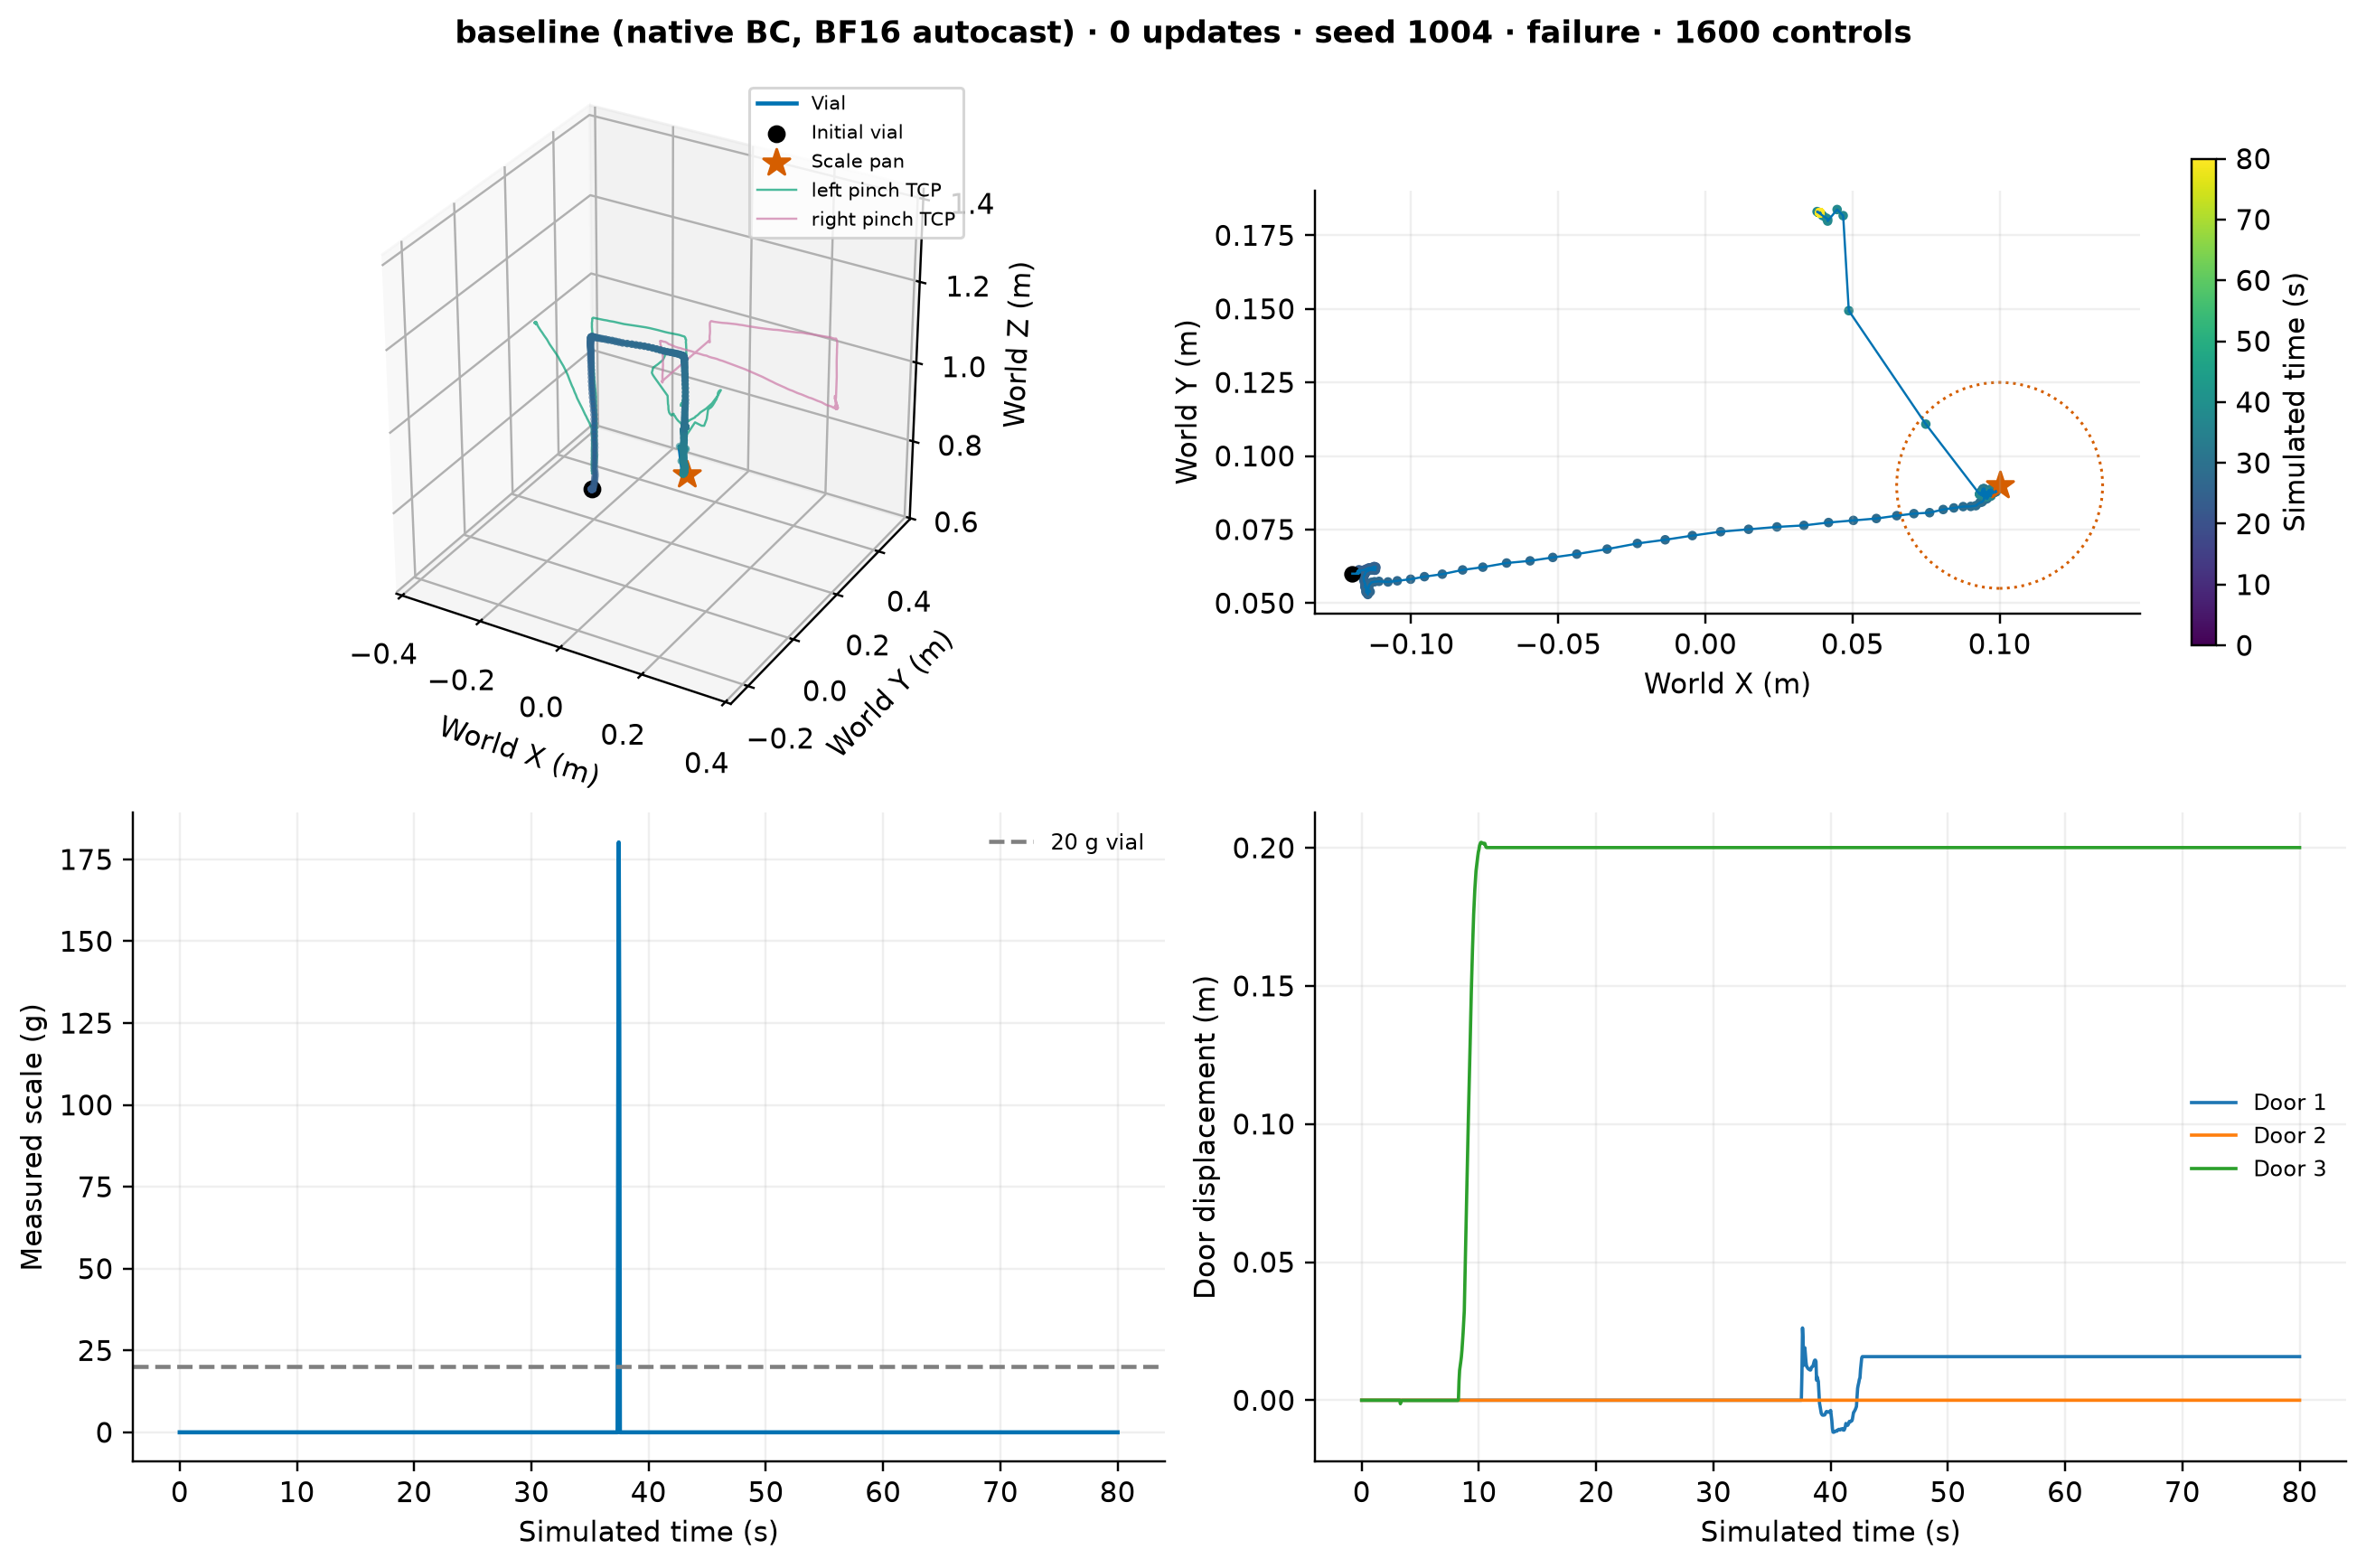

The file beside this chart, header and first rows:
control, time_s, vial_xyz_m_0, vial_xyz_m_1, vial_xyz_m_2, vial_quat_wxyz_0, vial_quat_wxyz_1, vial_quat_wxyz_2, vial_quat_wxyz_3, pan_xyz_m_0, pan_xyz_m_1, pan_xyz_m_2, vial_relative_to_pan_xyz_m_0, vial_relative_to_pan_xyz_m_1, vial_relative_to_pan_xyz_m_2, joint_pos_0, joint_pos_1, joint_pos_2, joint_pos_3, joint_pos_4, joint_pos_5, joint_pos_6, joint_pos_7, joint_pos_8
0, 0.1, -0.12, 0.06, 0.775, 1.0, 1.3823691022934101e-17, 5.107882898860105e-16, -1.7154761361338132e-31, 0.1, 0.09, 0.864, -0.22, -0.03, -0.08904, 1.703, -1.565, 1.603, -0.04458, 1.699, 0.7908, 0.001635, -1.703, -1.577
1, 0.15, -0.12, 0.06, 0.775, 1.0, 2.630263948712442e-17, 5.107882898860105e-16, -1.7792171997577166e-31, 0.1, 0.09, 0.864, -0.22, -0.03, -0.08904, 1.702, -1.564, 1.603, -0.04406, 1.7, 0.7926, 0.002014, -1.703, -1.576
2, 0.2, -0.12, 0.06, 0.775, 1.0, 3.7875491826782316e-17, 5.107882898860105e-16, -1.8383299894741275e-31, 0.1, 0.09, 0.864, -0.22, -0.03, -0.08904, 1.702, -1.564, 1.602, -0.04216, 1.7, 0.7954, 0.002246, -1.702, -1.577
3, 0.25, -0.12, 0.06, 0.775, 1.0, 4.976917774754748e-17, 5.107882898860105e-16, -1.8990815358650197e-31, 0.1, 0.09, 0.864, -0.22, -0.03, -0.08904, 1.701, -1.564, 1.602, -0.04107, 1.701, 0.7966, 0.002455, -1.702, -1.577
4, 0.3, -0.12, 0.06, 0.775, 1.0, 6.19265192167578e-17, 5.107882898860105e-16, -1.961179846133649e-31, 0.1, 0.09, 0.864, -0.22, -0.03, -0.08904, 1.701, -1.564, 1.602, -0.04251, 1.702, 0.7981, 0.002955, -1.702, -1.577
5, 0.35, -0.12, 0.06, 0.775, 1.0, 7.452199840410275e-17, 5.107882898860105e-16, -2.0255159449979387e-31, 0.1, 0.09, 0.864, -0.22, -0.03, -0.08904, 1.701, -1.564, 1.602, -0.04225, 1.702, 0.7992, 0.002939, -1.702, -1.577
6, 0.4, -0.12, 0.06, 0.775, 1.0, 8.480132555418492e-17, 5.107882898860105e-16, -2.0780215160672477e-31, 0.1, 0.09, 0.864, -0.22, -0.03, -0.08904, 1.701, -1.565, 1.602, -0.04273, 1.703, 0.8013, 0.002858, -1.701, -1.576
7, 0.45, -0.12, 0.06, 0.775, 1.0, 9.628649013146729e-17, 5.107882898860105e-16, -2.1366864424359953e-31, 0.1, 0.09, 0.864, -0.22, -0.03, -0.08904, 1.701, -1.566, 1.602, -0.04322, 1.703, 0.8033, 0.002758, -1.701, -1.577
8, 0.5, -0.12, 0.06, 0.775, 1.0, 1.0701706084930939e-16, 5.107882898860105e-16, -2.1914969228283966e-31, 0.1, 0.09, 0.864, -0.22, -0.03, -0.08904, 1.701, -1.565, 1.602, -0.04313, 1.703, 0.8042, 0.003151, -1.701, -1.576
9, 0.55, -0.12, 0.06, 0.775, 1.0, 1.1780636139064276e-16, 5.107882898860105e-16, -2.2466073893791277e-31, 0.1, 0.09, 0.864, -0.22, -0.03, -0.08904, 1.701, -1.564, 1.602, -0.04455, 1.703, 0.8039, 0.003719, -1.7, -1.574
10, 0.6, -0.12, 0.06, 0.775, 1.0, 1.277544324838995e-16, 5.107882898860105e-16, -2.297420953879863e-31, 0.1, 0.09, 0.864, -0.22, -0.03, -0.08904, 1.701, -1.565, 1.602, -0.04338, 1.704, 0.8037, 0.003288, -1.7, -1.572
11, 0.65, -0.12, 0.06, 0.775, 1.0, 1.3877188267306478e-16, 5.107882898860105e-16, -2.3536968055299994e-31, 0.1, 0.09, 0.864, -0.22, -0.03, -0.08904, 1.701, -1.565, 1.602, -0.04406, 1.706, 0.8047, 0.003569, -1.699, -1.57
12, 0.7, -0.12, 0.06, 0.775, 1.0, 1.4851787023395236e-16, 5.107882898860105e-16, -2.403478285990713e-31, 0.1, 0.09, 0.864, -0.22, -0.03, -0.08904, 1.701, -1.565, 1.602, -0.04417, 1.707, 0.8042, 0.003436, -1.698, -1.568
13, 0.75, -0.12, 0.06, 0.775, 1.0, 1.594425835502831e-16, 5.107882898860105e-16, -2.4592804134174678e-31, 0.1, 0.09, 0.864, -0.22, -0.03, -0.08904, 1.701, -1.564, 1.602, -0.04397, 1.706, 0.8053, 0.003933, -1.698, -1.566
14, 0.8, -0.12, 0.06, 0.775, 1.0, 1.7032064388006586e-16, 5.107882898860105e-16, -2.514844385688746e-31, 0.1, 0.09, 0.864, -0.22, -0.03, -0.08904, 1.701, -1.565, 1.602, -0.04435, 1.706, 0.8049, 0.003992, -1.697, -1.564
15, 0.85, -0.12, 0.06, 0.775, 1.0, 1.811422838746276e-16, 5.107882898860105e-16, -2.5701198916463327e-31, 0.1, 0.09, 0.864, -0.22, -0.03, -0.08904, 1.701, -1.564, 1.602, -0.04457, 1.706, 0.8055, 0.004044, -1.695, -1.561
16, 0.9, -0.12, 0.06, 0.775, 1.0, 1.9220147690622477e-16, 5.107882898860105e-16, -2.6266089779717082e-31, 0.1, 0.09, 0.864, -0.22, -0.03, -0.08904, 1.701, -1.564, 1.602, -0.04476, 1.706, 0.8061, 0.003726, -1.694, -1.559
17, 0.95, -0.12, 0.06, 0.775, 1.0, 2.028718421103628e-16, 5.107882898860105e-16, -2.6811119490419344e-31, 0.1, 0.09, 0.864, -0.22, -0.03, -0.08904, 1.701, -1.564, 1.602, -0.04325, 1.705, 0.8061, 0.003955, -1.692, -1.556
18, 1, -0.12, 0.06, 0.775, 1.0, 2.1530164032973584e-16, 5.107882898860105e-16, -2.744601809523067e-31, 0.1, 0.09, 0.864, -0.22, -0.03, -0.08904, 1.701, -1.564, 1.602, -0.04384, 1.705, 0.8055, 0.003765, -1.69, -1.553
19, 1.05, -0.12, 0.06, 0.775, 1.0, 2.28316910369229e-16, 5.107882898860105e-16, -2.811082362731562e-31, 0.1, 0.09, 0.864, -0.22, -0.03, -0.08904, 1.701, -1.563, 1.602, -0.04453, 1.705, 0.8053, 0.003834, -1.688, -1.55
20, 1.1, -0.12, 0.06, 0.775, 1.0, 2.4054406919086124e-16, 5.107882898860105e-16, -2.8735373179862308e-31, 0.1, 0.09, 0.864, -0.22, -0.03, -0.08904, 1.7, -1.564, 1.602, -0.04478, 1.705, 0.8056, 0.003619, -1.685, -1.545
21, 1.15, -0.12, 0.06, 0.775, 1.0, 2.535729182272901e-16, 5.107882898860105e-16, -2.940086990262554e-31, 0.1, 0.09, 0.864, -0.22, -0.03, -0.08904, 1.701, -1.563, 1.602, -0.04621, 1.705, 0.8053, 0.00411, -1.683, -1.541
22, 1.2, -0.12, 0.06, 0.775, 1.0, 2.6617962721863105e-16, 5.107882898860105e-16, -3.004480805899469e-31, 0.1, 0.09, 0.864, -0.22, -0.03, -0.08904, 1.701, -1.563, 1.602, -0.0467, 1.705, 0.8045, 0.004465, -1.68, -1.535
23, 1.25, -0.12, 0.06, 0.775, 1.0, 2.7790097502185447e-16, 5.107882898860105e-16, -3.0643520245710304e-31, 0.1, 0.09, 0.864, -0.22, -0.03, -0.08904, 1.701, -1.563, 1.602, -0.04431, 1.705, 0.8046, 0.00415, -1.677, -1.531
24, 1.3, -0.12, 0.06, 0.775, 1.0, 2.9073262420025066e-16, 5.107882898860105e-16, -3.129894533287569e-31, 0.1, 0.09, 0.864, -0.22, -0.03, -0.08904, 1.701, -1.563, 1.602, -0.04537, 1.705, 0.8041, 0.004479, -1.675, -1.526
25, 1.35, -0.12, 0.06, 0.775, 1.0, 3.020569253094486e-16, 5.107882898860105e-16, -3.187737789105092e-31, 0.1, 0.09, 0.864, -0.22, -0.03, -0.08904, 1.701, -1.563, 1.602, -0.04577, 1.705, 0.8042, 0.003787, -1.671, -1.52
26, 1.4, -0.12, 0.06, 0.775, 1.0, 3.1372414241338656e-16, 5.107882898860105e-16, -3.24733253150534e-31, 0.1, 0.09, 0.864, -0.22, -0.03, -0.08904, 1.7, -1.563, 1.603, -0.04674, 1.704, 0.803, 0.00336, -1.667, -1.516
27, 1.45, -0.12, 0.06, 0.775, 1.0, 3.2680704273976206e-16, 5.107882898860105e-16, -3.314158444954106e-31, 0.1, 0.09, 0.864, -0.22, -0.03, -0.08904, 1.7, -1.563, 1.603, -0.04492, 1.703, 0.8029, 0.003064, -1.664, -1.513
28, 1.5, -0.12, 0.06, 0.775, 1.0, 3.3969761364755163e-16, 5.107882898860105e-16, -3.3800021153233255e-31, 0.1, 0.09, 0.864, -0.22, -0.03, -0.08904, 1.7, -1.564, 1.603, -0.04417, 1.702, 0.804, 0.002949, -1.66, -1.508
29, 1.55, -0.12, 0.06, 0.775, 1.0, 3.5386678078922157e-16, 5.107882898860105e-16, -3.452376362107973e-31, 0.1, 0.09, 0.864, -0.22, -0.03, -0.08904, 1.7, -1.564, 1.603, -0.0442, 1.701, 0.8035, 0.002851, -1.656, -1.504
30, 1.6, -0.12, 0.06, 0.775, 1.0, 3.6920795036231584e-16, 5.107882898860105e-16, -3.5307374016213585e-31, 0.1, 0.09, 0.864, -0.22, -0.03, -0.08904, 1.699, -1.564, 1.603, -0.04316, 1.7, 0.803, 0.002816, -1.651, -1.498
31, 1.65, -0.12, 0.06, 0.775, 1.0, 3.7983691683115682e-16, 5.107882898860105e-16, -3.5850287837084367e-31, 0.1, 0.09, 0.864, -0.22, -0.03, -0.08904, 1.699, -1.564, 1.603, -0.04394, 1.7, 0.8028, 0.002859, -1.646, -1.492
32, 1.7, -0.12, 0.06, 0.775, 1.0, 3.948206120307302e-16, 5.107882898860105e-16, -3.661563810297255e-31, 0.1, 0.09, 0.864, -0.22, -0.03, -0.08904, 1.699, -1.564, 1.602, -0.04402, 1.7, 0.8031, 0.003076, -1.641, -1.486
33, 1.75, -0.12, 0.06, 0.775, 1.0, 4.092951874894445e-16, 5.107882898860105e-16, -3.735498173184314e-31, 0.1, 0.09, 0.864, -0.22, -0.03, -0.08904, 1.699, -1.564, 1.602, -0.04188, 1.699, 0.8044, 0.00328, -1.635, -1.481
34, 1.8, -0.12, 0.06, 0.775, 1.0, 4.208825717381037e-16, 5.107882898860105e-16, -3.7946852541436966e-31, 0.1, 0.09, 0.864, -0.22, -0.03, -0.08904, 1.699, -1.565, 1.602, -0.04175, 1.699, 0.8052, 0.003243, -1.629, -1.476
35, 1.85, -0.12, 0.06, 0.775, 1.0, 4.3602847374707627e-16, 5.115396610497842e-16, -3.8700036440794137e-31, 0.1, 0.09, 0.864, -0.22, -0.03, -0.08904, 1.7, -1.566, 1.602, -0.0419, 1.699, 0.8052, 0.004464, -1.623, -1.471
36, 1.9, -0.12, 0.06, 0.775, 1.0, 4.520472961477536e-16, 5.115396610497842e-16, -3.9519461797808846e-31, 0.1, 0.09, 0.864, -0.22, -0.03, -0.08904, 1.699, -1.566, 1.602, -0.04153, 1.699, 0.8059, 0.00416, -1.617, -1.466
37, 1.95, -0.12, 0.06, 0.775, 1.0, 4.694296298352735e-16, 5.115396610497842e-16, -4.040863863861265e-31, 0.1, 0.09, 0.864, -0.22, -0.03, -0.08904, 1.699, -1.566, 1.602, -0.04201, 1.699, 0.8059, 0.003551, -1.61, -1.46
38, 2, -0.12, 0.06, 0.775, 1.0, 4.879425936887003e-16, 5.128673851946053e-16, -4.10532891445584e-31, 0.1, 0.09, 0.864, -0.22, -0.03, -0.08904, 1.699, -1.566, 1.602, -0.04305, 1.699, 0.8066, 0.003569, -1.602, -1.456
39, 2.05, -0.12, 0.06, 0.775, 1.0, 5.030171331718667e-16, 5.128673851946053e-16, -4.182641177909421e-31, 0.1, 0.09, 0.864, -0.22, -0.03, -0.08904, 1.699, -1.566, 1.602, -0.04381, 1.698, 0.8056, 0.003562, -1.594, -1.452
40, 2.1, -0.12, 0.06, 0.775, 1.0, 5.186851780532623e-16, 5.128673851946053e-16, -4.262997501533893e-31, 0.1, 0.09, 0.864, -0.22, -0.03, -0.08904, 1.7, -1.565, 1.602, -0.04407, 1.698, 0.8056, 0.003983, -1.586, -1.449
41, 2.15, -0.12, 0.06, 0.775, 1.0, 5.352201611561727e-16, 5.128673851946053e-16, -4.3478004851886545e-31, 0.1, 0.09, 0.864, -0.22, -0.03, -0.08904, 1.7, -1.565, 1.602, -0.0445, 1.698, 0.8056, 0.004183, -1.578, -1.445
42, 2.2, -0.12, 0.06, 0.775, 1.0, 5.509059407899015e-16, 5.128673851946053e-16, -4.428247556977009e-31, 0.1, 0.09, 0.864, -0.22, -0.03, -0.08904, 1.699, -1.565, 1.601, -0.04484, 1.697, 0.806, 0.003939, -1.57, -1.442
43, 2.25, -0.12, 0.06, 0.775, 1.0, 5.682724455492196e-16, 5.128673851946053e-16, -4.517314293741074e-31, 0.1, 0.09, 0.864, -0.22, -0.03, -0.08904, 1.7, -1.565, 1.602, -0.04776, 1.697, 0.8051, 0.003888, -1.561, -1.44
44, 2.3, -0.12, 0.06, 0.775, 1.0, 5.871610155751945e-16, 5.128673851946053e-16, -4.614187723587819e-31, 0.1, 0.09, 0.864, -0.22, -0.03, -0.08904, 1.7, -1.565, 1.602, -0.04891, 1.696, 0.8034, 0.003874, -1.551, -1.439
45, 2.35, -0.12, 0.06, 0.775, 1.0, 6.077327988860412e-16, 5.146768593281773e-16, -4.64166466893942e-31, 0.1, 0.09, 0.864, -0.22, -0.03, -0.08904, 1.7, -1.565, 1.602, -0.04928, 1.696, 0.8028, 0.003958, -1.541, -1.439
46, 2.4, -0.12, 0.06, 0.775, 1.0, 6.272371089251108e-16, 5.150317661330769e-16, -4.732780527455838e-31, 0.1, 0.09, 0.864, -0.22, -0.03, -0.08904, 1.7, -1.565, 1.602, -0.05216, 1.695, 0.8018, 0.003521, -1.532, -1.441
47, 2.45, -0.12, 0.06, 0.775, 1.0, 6.448440122227715e-16, 5.150317661330769e-16, -4.823461453062451e-31, 0.1, 0.09, 0.864, -0.22, -0.03, -0.08904, 1.699, -1.564, 1.602, -0.05308, 1.695, 0.801, 0.003516, -1.522, -1.444
48, 2.5, -0.12, 0.06, 0.775, 1.0, 6.628253570226778e-16, 5.150317661330769e-16, -4.916071129799894e-31, 0.1, 0.09, 0.864, -0.22, -0.03, -0.08904, 1.699, -1.564, 1.602, -0.0533, 1.694, 0.8013, 0.003678, -1.512, -1.449
49, 2.55, -0.12, 0.06, 0.775, 1.0, 6.811781787095144e-16, 5.150317661330769e-16, -5.010594041142735e-31, 0.1, 0.09, 0.864, -0.22, -0.03, -0.08904, 1.699, -1.564, 1.603, -0.05417, 1.695, 0.801, 0.003541, -1.503, -1.454
50, 2.6, -0.12, 0.06, 0.775, 1.0, 6.993788521032003e-16, 5.150317661330769e-16, -5.104333132852448e-31, 0.1, 0.09, 0.864, -0.22, -0.03, -0.08904, 1.699, -1.564, 1.603, -0.05463, 1.694, 0.8026, 0.003176, -1.493, -1.461
51, 2.65, -0.12, 0.06, 0.775, 1.0, 7.211688805504356e-16, 5.150317661330769e-16, -5.216558518920932e-31, 0.1, 0.09, 0.864, -0.22, -0.03, -0.08904, 1.699, -1.564, 1.603, -0.05383, 1.693, 0.8013, 0.002953, -1.484, -1.468
52, 2.7, -0.12, 0.06, 0.775, 1.0, 7.411565817045914e-16, 5.150317661330769e-16, -5.319501731397584e-31, 0.1, 0.09, 0.864, -0.22, -0.03, -0.08904, 1.698, -1.565, 1.603, -0.05149, 1.692, 0.8007, 0.002817, -1.475, -1.478
53, 2.75, -0.12, 0.06, 0.775, 1.0, 7.630329016333282e-16, 5.150317661330769e-16, -5.432171924528419e-31, 0.1, 0.09, 0.864, -0.22, -0.03, -0.08904, 1.698, -1.565, 1.603, -0.05345, 1.691, 0.7992, 0.003372, -1.465, -1.492
54, 2.8, -0.12, 0.06, 0.775, 1.0, 7.837249106831259e-16, 5.150317661330769e-16, -5.538742242373968e-31, 0.1, 0.09, 0.864, -0.22, -0.03, -0.08904, 1.698, -1.566, 1.603, -0.05188, 1.692, 0.7978, 0.00338, -1.456, -1.507
55, 2.85, -0.12, 0.06, 0.775, 1.0, 8.052949752618711e-16, 5.162542993737609e-16, -5.62854907038131e-31, 0.1, 0.09, 0.864, -0.22, -0.03, -0.08904, 1.698, -1.566, 1.603, -0.05227, 1.691, 0.797, 0.003077, -1.446, -1.523
56, 2.9, -0.12, 0.06, 0.775, 1.0, 8.251392102105856e-16, 5.162542993737609e-16, -5.730995754044174e-31, 0.1, 0.09, 0.864, -0.22, -0.03, -0.08904, 1.698, -1.567, 1.603, -0.05283, 1.691, 0.7954, 0.003942, -1.437, -1.542
57, 2.95, -0.12, 0.06, 0.775, 1.0, 8.469164802240529e-16, 5.162542993737609e-16, -5.843421914547779e-31, 0.1, 0.09, 0.864, -0.22, -0.03, -0.08904, 1.698, -1.568, 1.603, -0.05187, 1.691, 0.795, 0.003752, -1.427, -1.563
58, 3, -0.12, 0.06, 0.775, 1.0, 8.706548432686507e-16, 5.171280667984129e-16, -5.950219337901906e-31, 0.1, 0.09, 0.864, -0.22, -0.03, -0.08904, 1.698, -1.568, 1.603, -0.05061, 1.691, 0.7949, 0.003505, -1.418, -1.587
59, 3.05, -0.12, 0.06, 0.775, 1.0, 8.94370971698383e-16, 5.240765957020951e-16, -5.980150245260284e-31, 0.1, 0.09, 0.864, -0.22, -0.03, -0.08904, 1.698, -1.568, 1.603, -0.05087, 1.692, 0.7952, 0.00333, -1.408, -1.616
... 1,541 more rows
